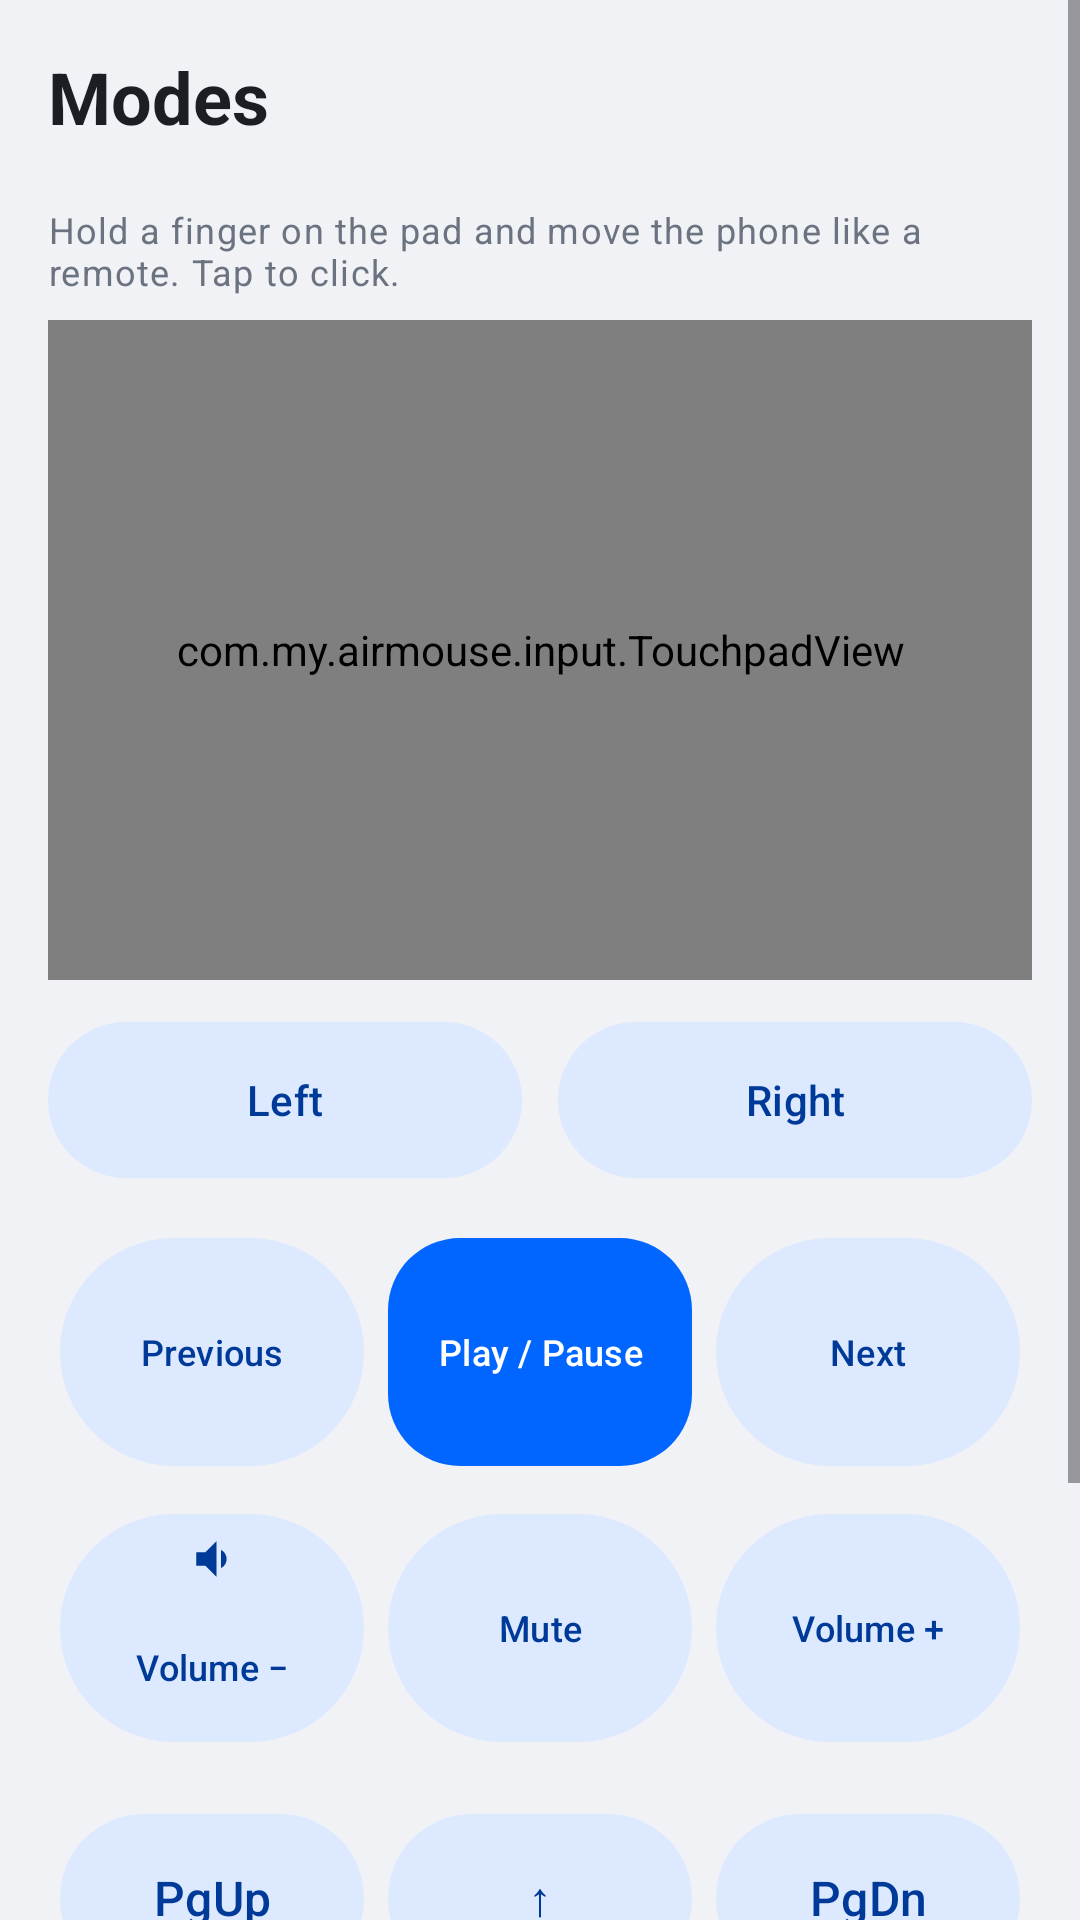

This screen was rendered from an Android layout file. Write that file and the resources it references.
<!-- AndroidManifest.xml: application theme Theme.App -->
<!-- res/layout/fragment_modes.xml -->
<?xml version="1.0" encoding="utf-8"?>
<ScrollView xmlns:android="http://schemas.android.com/apk/res/android"
    android:layout_width="match_parent"
    android:layout_height="match_parent"
    android:fillViewport="true">

    <LinearLayout
        android:layout_width="match_parent"
        android:layout_height="wrap_content"
        android:orientation="vertical"
        android:padding="16dp">

        <TextView
            android:layout_width="match_parent"
            android:layout_height="wrap_content"
            android:text="@string/nav_modes"
            android:textAppearance="?attr/textAppearanceHeadlineSmall"
            android:textColor="@color/color_text_primary"
            android:textStyle="bold"/>


        <LinearLayout
            android:id="@+id/modes_list"
            android:layout_width="match_parent"
            android:layout_height="wrap_content"
            android:layout_marginTop="12dp"
            android:orientation="vertical"/>

        <include
            android:id="@+id/panel_air"
            layout="@layout/panel_air"/>

        <include
            android:id="@+id/panel_media"
            layout="@layout/panel_media"/>

        <include
            android:id="@+id/panel_nav"
            layout="@layout/panel_nav"/>
    </LinearLayout>
</ScrollView>
<!-- res/layout/panel_air.xml (included above) -->
<?xml version="1.0" encoding="utf-8"?>
<LinearLayout xmlns:android="http://schemas.android.com/apk/res/android"
    android:layout_width="match_parent"
    android:layout_height="wrap_content"
    android:layout_marginTop="8dp"
    android:orientation="vertical">

    <TextView
        android:layout_width="match_parent"
        android:layout_height="wrap_content"
        android:text="@string/hint_air"
        android:textAppearance="?attr/textAppearanceBodySmall"
        android:textColor="@color/color_text_secondary"/>

    <TextView
        android:id="@+id/air_no_gyro"
        android:layout_width="match_parent"
        android:layout_height="wrap_content"
        android:layout_marginTop="4dp"
        android:text="@string/no_gyro"
        android:textAppearance="?attr/textAppearanceBodySmall"
        android:textColor="@color/color_error"
        android:visibility="gone"/>

    <com.my.airmouse.input.TouchpadView
        android:id="@+id/air_pad"
        android:layout_width="match_parent"
        android:layout_height="220dp"
        android:layout_marginTop="8dp"
        android:background="@drawable/bg_pad"/>

    <LinearLayout
        android:layout_width="match_parent"
        android:layout_height="60dp"
        android:layout_marginTop="10dp"
        android:orientation="horizontal">

        <com.google.android.material.button.MaterialButton
            android:id="@+id/air_left"
            style="@style/Widget.Material3.Button.TonalButton"
            android:layout_width="0dp"
            android:layout_height="match_parent"
            android:layout_marginEnd="6dp"
            android:layout_weight="1"
            android:text="@string/left_click"/>

        <com.google.android.material.button.MaterialButton
            android:id="@+id/air_right"
            style="@style/Widget.Material3.Button.TonalButton"
            android:layout_width="0dp"
            android:layout_height="match_parent"
            android:layout_marginStart="6dp"
            android:layout_weight="1"
            android:text="@string/right_click"/>
    </LinearLayout>
</LinearLayout>
<!-- res/layout/panel_media.xml (included above) -->
<?xml version="1.0" encoding="utf-8"?>
<LinearLayout xmlns:android="http://schemas.android.com/apk/res/android"
    xmlns:app="http://schemas.android.com/apk/res-auto"
    android:layout_width="match_parent"
    android:layout_height="wrap_content"
    android:layout_marginTop="8dp"
    android:orientation="vertical">

    <LinearLayout
        android:layout_width="match_parent"
        android:layout_height="92dp"
        android:orientation="horizontal">

        <com.google.android.material.button.MaterialButton
            android:id="@+id/media_prev"
            style="@style/Widget.Material3.Button.TonalButton"
            android:layout_width="0dp"
            android:layout_height="match_parent"
            android:layout_margin="4dp"
            android:layout_weight="1"
            android:paddingStart="4dp"
            android:paddingEnd="4dp"
            android:text="@string/media_prev"
            android:textSize="12sp"
            app:icon="@drawable/ic_skip_prev"
            app:iconGravity="top"/>

        <com.google.android.material.button.MaterialButton
            android:id="@+id/media_play"
            android:layout_width="0dp"
            android:layout_height="match_parent"
            android:layout_margin="4dp"
            android:layout_weight="1"
            android:paddingStart="4dp"
            android:paddingEnd="4dp"
            android:text="@string/media_play"
            android:textSize="12sp"
            app:icon="@drawable/ic_play"
            app:iconGravity="top"/>

        <com.google.android.material.button.MaterialButton
            android:id="@+id/media_next"
            style="@style/Widget.Material3.Button.TonalButton"
            android:layout_width="0dp"
            android:layout_height="match_parent"
            android:layout_margin="4dp"
            android:layout_weight="1"
            android:paddingStart="4dp"
            android:paddingEnd="4dp"
            android:text="@string/media_next"
            android:textSize="12sp"
            app:icon="@drawable/ic_skip_next"
            app:iconGravity="top"/>
    </LinearLayout>

    <LinearLayout
        android:layout_width="match_parent"
        android:layout_height="92dp"
        android:orientation="horizontal">

        <com.google.android.material.button.MaterialButton
            android:id="@+id/media_vol_down"
            style="@style/Widget.Material3.Button.TonalButton"
            android:layout_width="0dp"
            android:layout_height="match_parent"
            android:layout_margin="4dp"
            android:layout_weight="1"
            android:paddingStart="4dp"
            android:paddingEnd="4dp"
            android:text="@string/media_vol_down"
            android:textSize="12sp"
            app:icon="@drawable/ic_vol_down"
            app:iconGravity="top"/>

        <com.google.android.material.button.MaterialButton
            android:id="@+id/media_mute"
            style="@style/Widget.Material3.Button.TonalButton"
            android:layout_width="0dp"
            android:layout_height="match_parent"
            android:layout_margin="4dp"
            android:layout_weight="1"
            android:paddingStart="4dp"
            android:paddingEnd="4dp"
            android:text="@string/media_mute"
            android:textSize="12sp"
            app:icon="@drawable/ic_vol_off"
            app:iconGravity="top"/>

        <com.google.android.material.button.MaterialButton
            android:id="@+id/media_vol_up"
            style="@style/Widget.Material3.Button.TonalButton"
            android:layout_width="0dp"
            android:layout_height="match_parent"
            android:layout_margin="4dp"
            android:layout_weight="1"
            android:paddingStart="4dp"
            android:paddingEnd="4dp"
            android:text="@string/media_vol_up"
            android:textSize="12sp"
            app:icon="@drawable/ic_vol_up"
            app:iconGravity="top"/>
    </LinearLayout>
</LinearLayout>
<!-- res/layout/panel_nav.xml (included above) -->
<?xml version="1.0" encoding="utf-8"?>
<LinearLayout xmlns:android="http://schemas.android.com/apk/res/android"
    android:layout_width="match_parent"
    android:layout_height="wrap_content"
    android:layout_marginTop="8dp"
    android:orientation="vertical">
    <LinearLayout android:layout_width="match_parent" android:layout_height="72dp" android:orientation="horizontal">
        <com.google.android.material.button.MaterialButton
            android:id="@+id/nav_key_pgup"
            style="@style/Widget.Material3.Button.TonalButton"
            android:layout_width="0dp"
            android:layout_height="match_parent"
            android:layout_margin="4dp"
            android:layout_weight="1"
            android:paddingStart="0dp"
            android:paddingEnd="0dp"
            android:text="@string/key_pgup"
            android:textSize="16sp"/>
        <com.google.android.material.button.MaterialButton
            android:id="@+id/nav_key_up"
            style="@style/Widget.Material3.Button.TonalButton"
            android:layout_width="0dp"
            android:layout_height="match_parent"
            android:layout_margin="4dp"
            android:layout_weight="1"
            android:paddingStart="0dp"
            android:paddingEnd="0dp"
            android:text="↑"
            android:textSize="16sp"/>
        <com.google.android.material.button.MaterialButton
            android:id="@+id/nav_key_pgdn"
            style="@style/Widget.Material3.Button.TonalButton"
            android:layout_width="0dp"
            android:layout_height="match_parent"
            android:layout_margin="4dp"
            android:layout_weight="1"
            android:paddingStart="0dp"
            android:paddingEnd="0dp"
            android:text="@string/key_pgdn"
            android:textSize="16sp"/>
    </LinearLayout>
    <LinearLayout android:layout_width="match_parent" android:layout_height="72dp" android:orientation="horizontal">
        <com.google.android.material.button.MaterialButton
            android:id="@+id/nav_key_left"
            style="@style/Widget.Material3.Button.TonalButton"
            android:layout_width="0dp"
            android:layout_height="match_parent"
            android:layout_margin="4dp"
            android:layout_weight="1"
            android:paddingStart="0dp"
            android:paddingEnd="0dp"
            android:text="←"
            android:textSize="16sp"/>
        <com.google.android.material.button.MaterialButton
            android:id="@+id/nav_key_enter"
            android:layout_width="0dp"
            android:layout_height="match_parent"
            android:layout_margin="4dp"
            android:layout_weight="1"
            android:paddingStart="0dp"
            android:paddingEnd="0dp"
            android:text="@string/key_enter"
            android:textSize="16sp"/>
        <com.google.android.material.button.MaterialButton
            android:id="@+id/nav_key_right"
            style="@style/Widget.Material3.Button.TonalButton"
            android:layout_width="0dp"
            android:layout_height="match_parent"
            android:layout_margin="4dp"
            android:layout_weight="1"
            android:paddingStart="0dp"
            android:paddingEnd="0dp"
            android:text="→"
            android:textSize="16sp"/>
    </LinearLayout>
    <LinearLayout android:layout_width="match_parent" android:layout_height="72dp" android:orientation="horizontal">
        <com.google.android.material.button.MaterialButton
            android:id="@+id/nav_key_esc"
            style="@style/Widget.Material3.Button.TonalButton"
            android:layout_width="0dp"
            android:layout_height="match_parent"
            android:layout_margin="4dp"
            android:layout_weight="1"
            android:paddingStart="0dp"
            android:paddingEnd="0dp"
            android:text="@string/key_esc"
            android:textSize="16sp"/>
        <com.google.android.material.button.MaterialButton
            android:id="@+id/nav_key_down"
            style="@style/Widget.Material3.Button.TonalButton"
            android:layout_width="0dp"
            android:layout_height="match_parent"
            android:layout_margin="4dp"
            android:layout_weight="1"
            android:paddingStart="0dp"
            android:paddingEnd="0dp"
            android:text="↓"
            android:textSize="16sp"/>
        <com.google.android.material.button.MaterialButton
            android:id="@+id/nav_key_tab"
            style="@style/Widget.Material3.Button.TonalButton"
            android:layout_width="0dp"
            android:layout_height="match_parent"
            android:layout_margin="4dp"
            android:layout_weight="1"
            android:paddingStart="0dp"
            android:paddingEnd="0dp"
            android:text="@string/key_tab"
            android:textSize="16sp"/>
    </LinearLayout>
</LinearLayout>
<!-- resources referenced by this layout -->
<resources>
  <color name="color_error">#D93B3B</color>
  <color name="color_text_primary">#1C1E24</color>
  <color name="color_text_secondary">#6B7280</color>
  <!-- drawable bg_pad (drawable) -->
  <?xml version="1.0" encoding="utf-8"?>
  <shape xmlns:android="http://schemas.android.com/apk/res/android" android:shape="rectangle">
      <solid android:color="@color/pad_bg"/>
      <stroke android:width="1dp" android:color="@color/color_outline"/>
      <corners android:radius="24dp"/>
  </shape>
  <!-- drawable ic_vol_down (drawable) -->
  <?xml version="1.0" encoding="utf-8"?>
  <vector xmlns:android="http://schemas.android.com/apk/res/android"
      android:width="24dp"
      android:height="24dp"
      android:viewportWidth="24"
      android:viewportHeight="24">
      <path
          android:fillColor="#FF000000"
          android:pathData="M18.5,12c0,-1.77 -1.02,-3.29 -2.5,-4.03v8.05c1.48,-0.73 2.5,-2.25 2.5,-4.02zM5,9v6h4l5,5V4L9,9H5z"/>
  </vector>
  <string name="hint_air">Hold a finger on the pad and move the phone like a remote. Tap to click.</string>
  <string name="key_enter">Enter</string>
  <string name="key_esc">Esc</string>
  <string name="key_pgdn">PgDn</string>
  <string name="key_pgup">PgUp</string>
  <string name="key_tab">Tab</string>
  <string name="left_click">Left</string>
  <string name="media_mute">Mute</string>
  <string name="media_next">Next</string>
  <string name="media_play">Play / Pause</string>
  <string name="media_prev">Previous</string>
  <string name="media_vol_down">Volume −</string>
  <string name="media_vol_up">Volume +</string>
  <string name="nav_modes">Modes</string>
  <string name="no_gyro">This phone has no gyroscope, so air mouse is not available.</string>
  <string name="right_click">Right</string>
  <style name="Theme.App" parent="Theme.Material3.DayNight.NoActionBar">
          <item name="colorPrimary">@color/primary</item>
          <item name="colorOnPrimary">@color/on_primary</item>
          <item name="colorPrimaryContainer">@color/color_primary_container</item>
          <item name="colorOnPrimaryContainer">@color/color_on_primary_container</item>
          <item name="colorSecondary">@color/color_secondary</item>
          <item name="colorSecondaryContainer">@color/color_secondary_container</item>
          <item name="colorOnSecondaryContainer">@color/color_on_primary_container</item>
          <item name="android:colorBackground">@color/color_bg</item>
          <item name="colorSurface">@color/color_surface</item>
          <item name="colorOnSurface">@color/color_text_primary</item>
          <item name="colorOnSurfaceVariant">@color/color_text_secondary</item>
          <item name="colorSurfaceVariant">@color/color_surface_variant</item>
          <item name="colorOutline">@color/color_outline</item>
          <item name="colorError">@color/color_error</item>
          <item name="materialCardViewStyle">@style/Widget.App.Card</item>
          <item name="materialButtonStyle">@style/Widget.App.Button</item>
      </style>
  <color name="pad_bg">#FFFFFF</color>
  <color name="color_outline">#DDE1E8</color>
  <color name="primary">#0066FF</color>
  <color name="on_primary">#FFFFFFFF</color>
  <color name="color_primary_container">#E5EFFF</color>
  <color name="color_on_primary_container">#003A99</color>
  <color name="color_secondary">#4D8DFF</color>
  <color name="color_secondary_container">#DCE9FF</color>
  <color name="color_bg">#F0F2F5</color>
  <color name="color_surface">#FFFFFF</color>
  <color name="color_surface_variant">#E8EBF0</color>
  <style name="Widget.App.Card" parent="Widget.Material3.CardView.Elevated">
          <item name="cardCornerRadius">20dp</item>
          <item name="cardBackgroundColor">@color/color_surface</item>
          <item name="cardElevation">2dp</item>
      </style>
  <style name="Widget.App.Button" parent="Widget.Material3.Button">
          <item name="cornerRadius">24dp</item>
      </style>
</resources>
